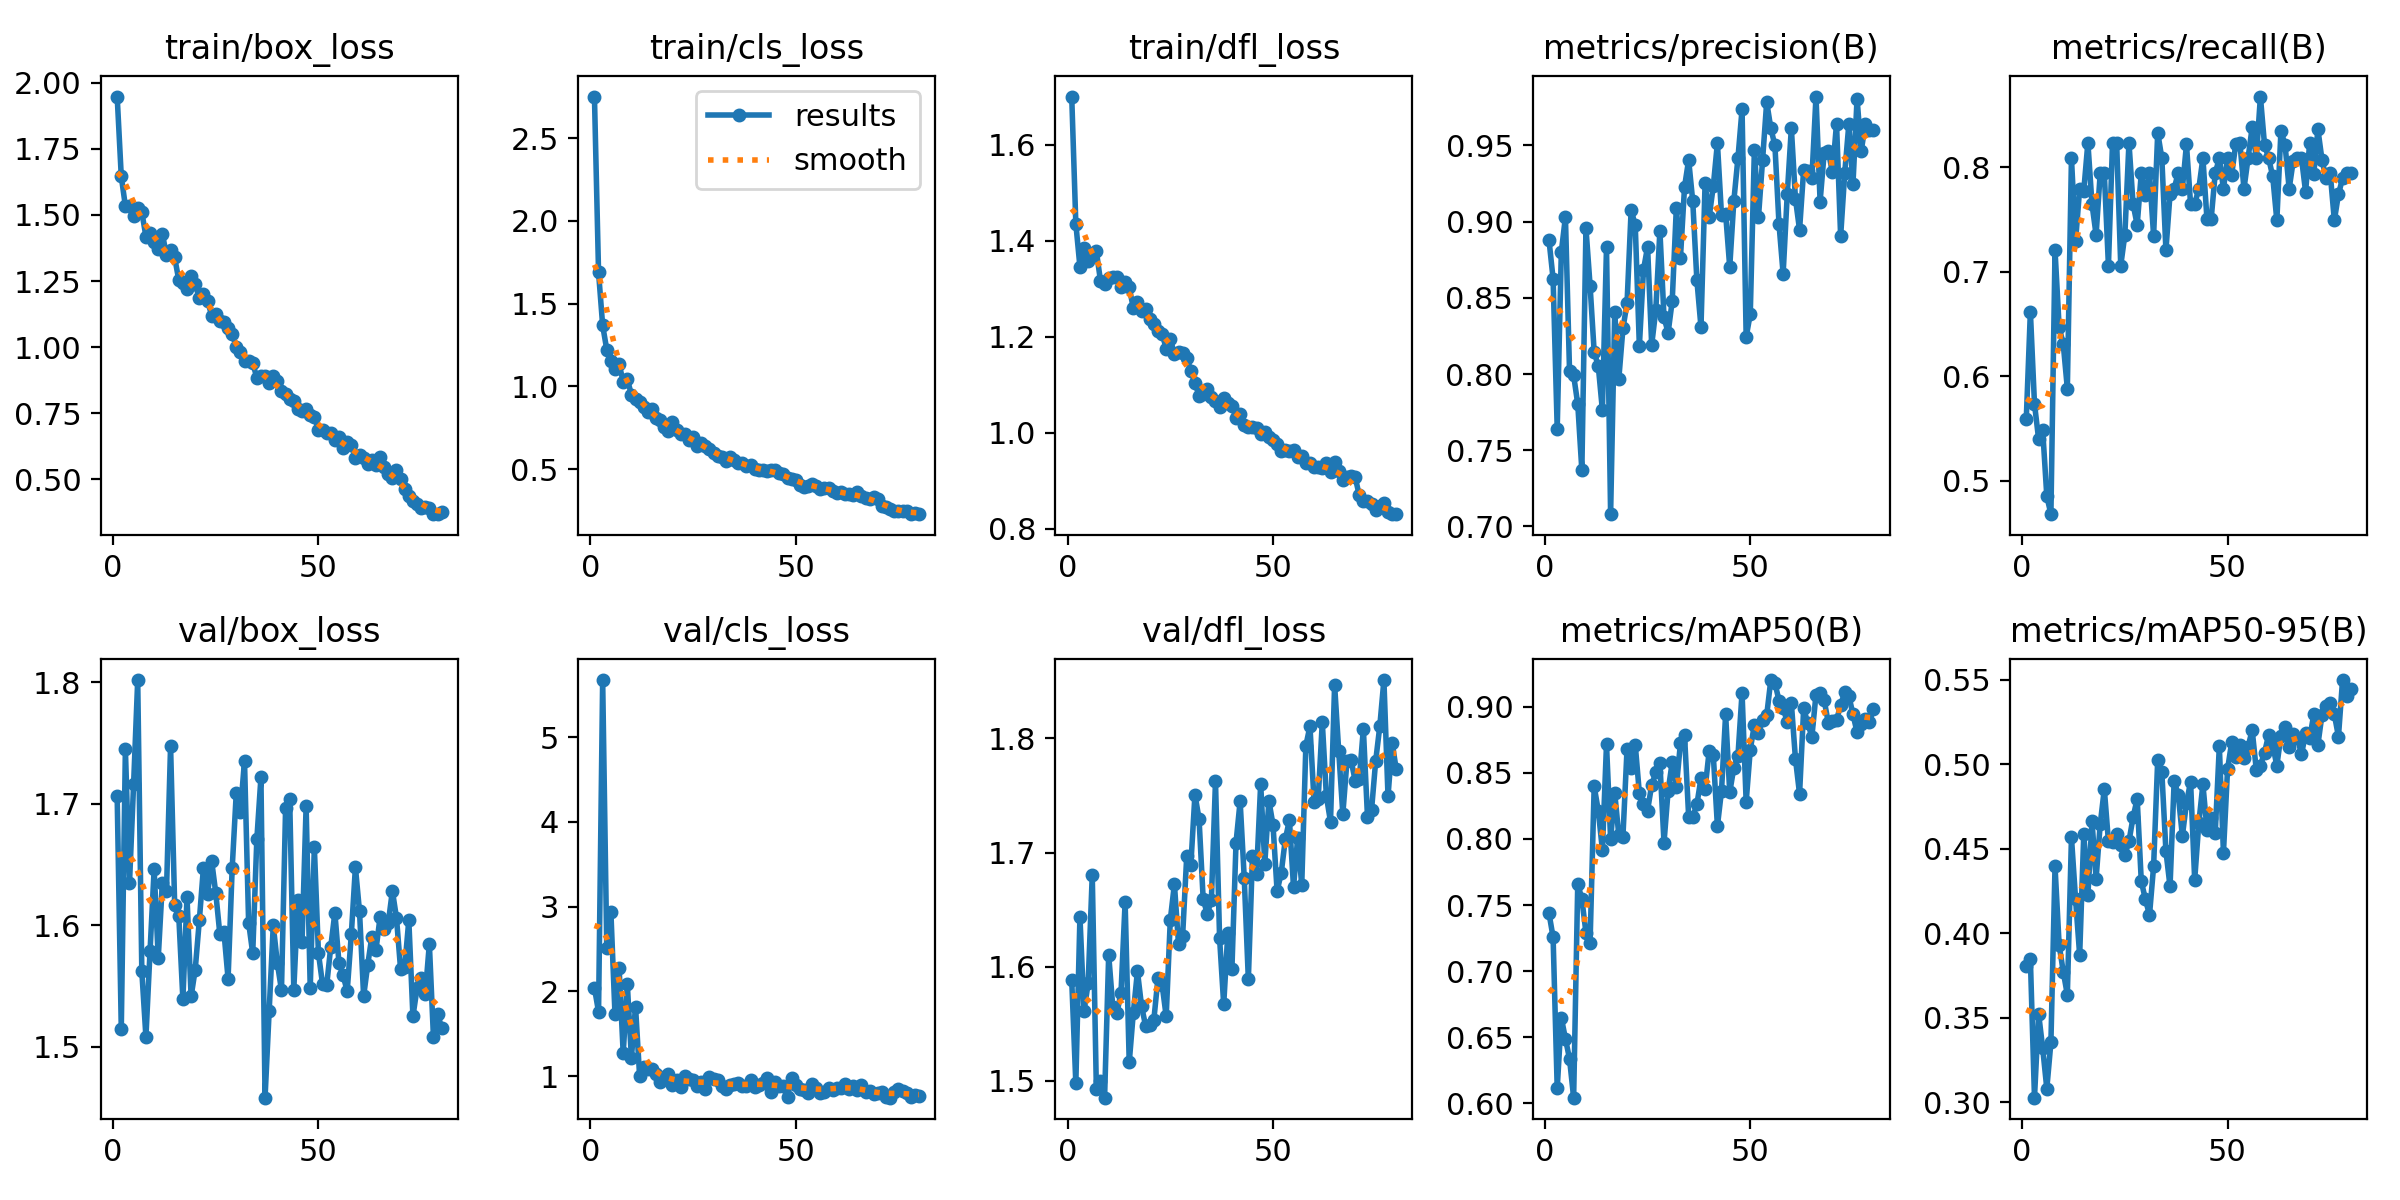

Data behind this chart, as committed beside it:
epoch, train/box_loss, train/cls_loss, train/dfl_loss, metrics/precision(B), metrics/recall(B), metrics/mAP50(B), metrics/mAP50-95(B), val/box_loss, val/cls_loss, val/dfl_loss, lr/pg0, lr/pg1, lr/pg2
1, 1.947, 2.751, 1.7, 0.8879, 0.5588, 0.7439, 0.3806, 1.706, 2.042, 1.588, 0.0006491, 0.0006491, 0.0006491
2, 1.645, 1.688, 1.435, 0.8625, 0.6618, 0.7256, 0.3847, 1.515, 1.758, 1.498, 0.0013, 0.0013, 0.0013
3, 1.533, 1.368, 1.346, 0.7643, 0.5735, 0.6116, 0.3027, 1.745, 5.676, 1.644, 0.001933, 0.001933, 0.001933
4, 1.533, 1.222, 1.385, 0.8801, 0.5401, 0.6648, 0.3525, 1.635, 2.514, 1.561, 0.001926, 0.001926, 0.001926
5, 1.495, 1.156, 1.358, 0.9031, 0.5483, 0.649, 0.332, 1.716, 2.94, 1.585, 0.001926, 0.001926, 0.001926
6, 1.528, 1.105, 1.372, 0.8019, 0.4853, 0.6337, 0.3081, 1.802, 1.729, 1.68, 0.001901, 0.001901, 0.001901
7, 1.511, 1.134, 1.378, 0.7991, 0.468, 0.6043, 0.3355, 1.562, 2.279, 1.493, 0.001876, 0.001876, 0.001876
8, 1.418, 1.028, 1.317, 0.7803, 0.7206, 0.7662, 0.4396, 1.508, 1.269, 1.499, 0.001852, 0.001852, 0.001852
9, 1.433, 1.043, 1.31, 0.7369, 0.6471, 0.7545, 0.3932, 1.579, 2.087, 1.485, 0.001827, 0.001827, 0.001827
10, 1.398, 0.9498, 1.322, 0.8956, 0.6309, 0.7291, 0.3774, 1.646, 1.217, 1.61, 0.001802, 0.001802, 0.001802
11, 1.372, 0.9221, 1.325, 0.8581, 0.5882, 0.7213, 0.3636, 1.573, 1.821, 1.565, 0.001777, 0.001777, 0.001777
12, 1.429, 0.9072, 1.325, 0.8145, 0.8088, 0.8397, 0.4567, 1.635, 0.9964, 1.559, 0.001752, 0.001752, 0.001752
13, 1.348, 0.8736, 1.304, 0.8052, 0.7295, 0.8214, 0.4202, 1.628, 1.111, 1.577, 0.001728, 0.001728, 0.001728
14, 1.367, 0.8451, 1.313, 0.7763, 0.7794, 0.7916, 0.3871, 1.747, 1.08, 1.657, 0.001703, 0.001703, 0.001703
15, 1.339, 0.8617, 1.302, 0.8831, 0.7776, 0.8715, 0.459, 1.617, 1.087, 1.516, 0.001678, 0.001678, 0.001678
16, 1.253, 0.8059, 1.26, 0.7081, 0.8235, 0.8001, 0.4226, 1.607, 1.025, 1.56, 0.001654, 0.001654, 0.001654
17, 1.242, 0.7983, 1.273, 0.8407, 0.7647, 0.8349, 0.4664, 1.539, 0.931, 1.596, 0.001629, 0.001629, 0.001629
18, 1.219, 0.7569, 1.254, 0.797, 0.7353, 0.8027, 0.4324, 1.623, 0.9922, 1.565, 0.001604, 0.001604, 0.001604
19, 1.27, 0.7312, 1.258, 0.8299, 0.7941, 0.8018, 0.4645, 1.542, 1.023, 1.548, 0.001579, 0.001579, 0.001579
20, 1.237, 0.7829, 1.237, 0.8464, 0.7941, 0.868, 0.4854, 1.564, 0.8926, 1.548, 0.001554, 0.001554, 0.001554
21, 1.185, 0.7352, 1.227, 0.9078, 0.7059, 0.8535, 0.4545, 1.604, 0.9489, 1.554, 0.00153, 0.00153, 0.00153
22, 1.202, 0.711, 1.211, 0.8975, 0.8235, 0.8712, 0.4542, 1.647, 0.8719, 1.59, 0.001505, 0.001505, 0.001505
23, 1.176, 0.7129, 1.206, 0.8184, 0.8235, 0.8346, 0.459, 1.625, 0.9965, 1.584, 0.00148, 0.00148, 0.00148
24, 1.119, 0.6777, 1.175, 0.8683, 0.7059, 0.8265, 0.4525, 1.653, 0.9691, 1.556, 0.001455, 0.001455, 0.001455
25, 1.124, 0.6915, 1.195, 0.8835, 0.7353, 0.8215, 0.4463, 1.627, 0.956, 1.641, 0.001431, 0.001431, 0.001431
26, 1.099, 0.6374, 1.164, 0.8191, 0.8235, 0.8409, 0.4544, 1.593, 0.8828, 1.672, 0.001406, 0.001406, 0.001406
27, 1.095, 0.6551, 1.168, 0.8419, 0.7647, 0.8504, 0.4687, 1.594, 0.9271, 1.62, 0.001381, 0.001381, 0.001381
28, 1.071, 0.6392, 1.165, 0.8941, 0.7448, 0.8573, 0.4796, 1.556, 0.8428, 1.627, 0.001357, 0.001357, 0.001357
29, 1.051, 0.6228, 1.156, 0.8373, 0.7941, 0.7971, 0.4309, 1.647, 0.9867, 1.697, 0.001332, 0.001332, 0.001332
30, 1.001, 0.5979, 1.129, 0.8271, 0.7738, 0.8366, 0.4202, 1.709, 0.9682, 1.689, 0.001307, 0.001307, 0.001307
31, 0.9818, 0.5763, 1.104, 0.848, 0.7941, 0.8581, 0.4108, 1.694, 0.9547, 1.751, 0.001282, 0.001282, 0.001282
32, 0.9471, 0.5715, 1.077, 0.909, 0.7343, 0.8389, 0.4397, 1.735, 0.8871, 1.729, 0.001257, 0.001257, 0.001257
33, 0.9474, 0.5503, 1.081, 0.8762, 0.833, 0.8725, 0.5028, 1.602, 0.8519, 1.659, 0.001233, 0.001233, 0.001233
34, 0.941, 0.5715, 1.091, 0.9228, 0.8088, 0.8783, 0.4955, 1.577, 0.8957, 1.646, 0.001208, 0.001208, 0.001208
35, 0.8843, 0.5539, 1.075, 0.9405, 0.7206, 0.8169, 0.4486, 1.671, 0.9059, 1.658, 0.001183, 0.001183, 0.001183
36, 0.8928, 0.536, 1.066, 0.9133, 0.7744, 0.8167, 0.4278, 1.722, 0.9186, 1.762, 0.001159, 0.001159, 0.001159
37, 0.8899, 0.537, 1.054, 0.8617, 0.7794, 0.8261, 0.4901, 1.458, 0.8807, 1.625, 0.001134, 0.001134, 0.001134
38, 0.8636, 0.5187, 1.072, 0.8309, 0.7947, 0.8458, 0.4821, 1.529, 0.8866, 1.567, 0.001109, 0.001109, 0.001109
39, 0.8904, 0.5247, 1.063, 0.9253, 0.7794, 0.8379, 0.4576, 1.6, 0.9545, 1.629, 0.001084, 0.001084, 0.001084
40, 0.8735, 0.4979, 1.056, 0.9031, 0.8219, 0.8667, 0.4771, 1.569, 0.8703, 1.598, 0.001059, 0.001059, 0.001059
41, 0.8356, 0.4941, 1.031, 0.9234, 0.7647, 0.8633, 0.4898, 1.547, 0.8931, 1.709, 0.001035, 0.001035, 0.001035
42, 0.8235, 0.497, 1.039, 0.9516, 0.7647, 0.8097, 0.4316, 1.696, 0.9162, 1.745, 0.00101, 0.00101, 0.00101
43, 0.8043, 0.4869, 1.017, 0.9042, 0.7794, 0.8365, 0.4651, 1.704, 0.9725, 1.678, 0.0009853, 0.0009853, 0.0009853
44, 0.7978, 0.4923, 1.012, 0.9052, 0.8088, 0.8943, 0.4883, 1.547, 0.8165, 1.589, 0.0009605, 0.0009605, 0.0009605
45, 0.7653, 0.4936, 1.013, 0.8702, 0.75, 0.8352, 0.4613, 1.621, 0.9349, 1.697, 0.0009357, 0.0009357, 0.0009357
46, 0.7572, 0.4771, 1.011, 0.9136, 0.75, 0.8539, 0.4683, 1.586, 0.8871, 1.681, 0.000911, 0.000911, 0.000911
47, 0.766, 0.4703, 0.9975, 0.9417, 0.7941, 0.8628, 0.4592, 1.698, 0.8795, 1.76, 0.0008862, 0.0008862, 0.0008862
48, 0.7437, 0.4491, 1.001, 0.9736, 0.8088, 0.9106, 0.5109, 1.548, 0.7588, 1.69, 0.0008615, 0.0008615, 0.0008615
49, 0.7349, 0.439, 0.991, 0.8244, 0.7794, 0.828, 0.4477, 1.664, 0.9826, 1.745, 0.0008368, 0.0008368, 0.0008368
50, 0.6882, 0.4358, 0.9856, 0.8394, 0.8088, 0.8675, 0.497, 1.577, 0.896, 1.724, 0.000812, 0.000812, 0.000812
51, 0.6853, 0.4063, 0.9768, 0.9473, 0.7927, 0.8865, 0.513, 1.552, 0.8476, 1.666, 0.0007872, 0.0007872, 0.0007872
52, 0.675, 0.3944, 0.9622, 0.9031, 0.822, 0.8798, 0.5045, 1.551, 0.8411, 1.682, 0.0007625, 0.0007625, 0.0007625
53, 0.6744, 0.3998, 0.9646, 0.9406, 0.8235, 0.8898, 0.5118, 1.582, 0.803, 1.712, 0.0007378, 0.0007378, 0.0007378
54, 0.6496, 0.4096, 0.9616, 0.9786, 0.7794, 0.8935, 0.5037, 1.61, 0.9014, 1.728, 0.000713, 0.000713, 0.000713
55, 0.6594, 0.3956, 0.9629, 0.9613, 0.8088, 0.9202, 0.5106, 1.569, 0.8561, 1.669, 0.0006882, 0.0006882, 0.0006882
56, 0.6183, 0.3809, 0.9496, 0.95, 0.8384, 0.9179, 0.5202, 1.559, 0.8023, 1.713, 0.0006635, 0.0006635, 0.0006635
57, 0.6415, 0.384, 0.9508, 0.8982, 0.8088, 0.9046, 0.4968, 1.546, 0.8175, 1.672, 0.0006387, 0.0006387, 0.0006387
58, 0.6298, 0.3875, 0.9368, 0.8658, 0.8677, 0.8991, 0.4993, 1.593, 0.8616, 1.794, 0.000614, 0.000614, 0.000614
59, 0.5825, 0.3679, 0.9375, 0.9179, 0.8216, 0.8884, 0.507, 1.648, 0.8359, 1.811, 0.0005893, 0.0005893, 0.0005893
60, 0.5908, 0.3527, 0.9295, 0.9614, 0.8088, 0.9028, 0.5174, 1.611, 0.8626, 1.745, 0.0005645, 0.0005645, 0.0005645
... 20 more rows
